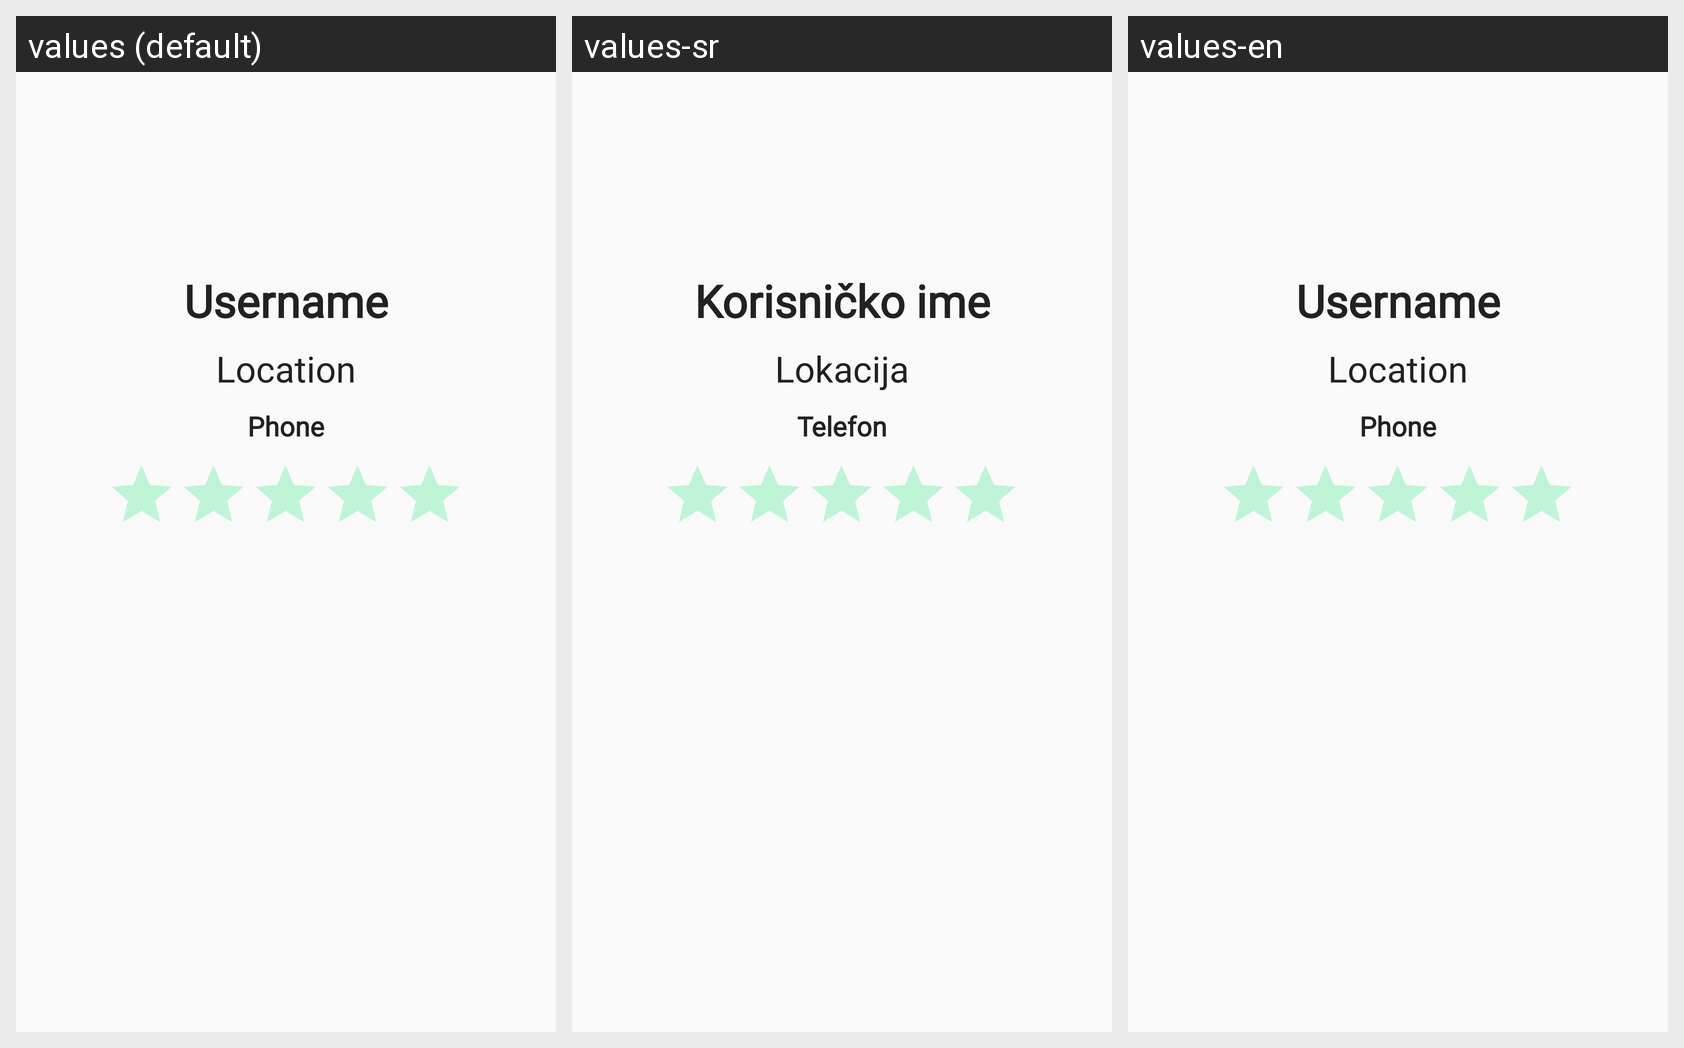

The same Android screen rendered under several of its app's locales, left to right. List the strings drawn on it with the default value and each locale's translation.
Android screen res/layout/fragment_my_ads.xml rendered under 3 locales, left to right: values (default), values-sr, values-en. Device: Nexus 5 (rendered at 1080×1920; each locale shown at half size, 540×960, under a caption strip naming it); theme AppTheme.
Strings drawn on this screen, with the default value and each locale's value (text and hints the layout hard-codes, and strings that could not be matched under every locale, appear in the picture but are not listed):

lokacija
  values: Location
  values-sr: Lokacija
  values-en: Location

username
  values: Username
  values-sr: Korisničko ime
  values-en: Username  [not translated; the default value is used]

phone
  values: Phone
  values-sr: Telefon
  values-en: Phone  [not translated; the default value is used]
